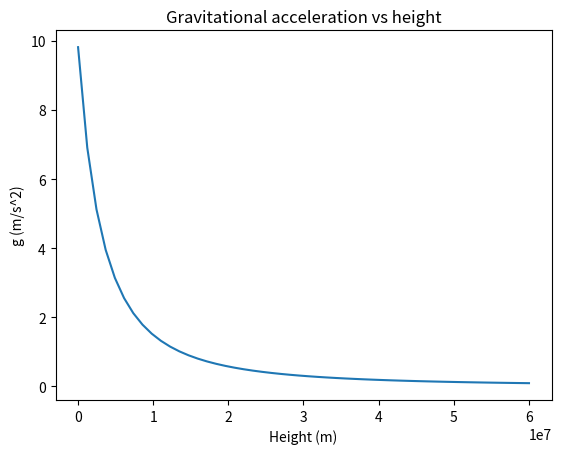

Generate this figure with matplotlib:
import matplotlib.pyplot as plt
import numpy as np

G = 6.67430e-11  # gravitational constant
M = 5.972e24     # mass of Earth in kg
R = 6371000      # radius of Earth in meters

def g(h):
    return G * M / (R + h)**2

h = np.linspace(0, 60009999)
plt.plot(h, g(h))
plt.xlabel('Height (m)')
plt.ylabel('g (m/s^2)')
plt.title('Gravitational acceleration vs height')
plt.show()
